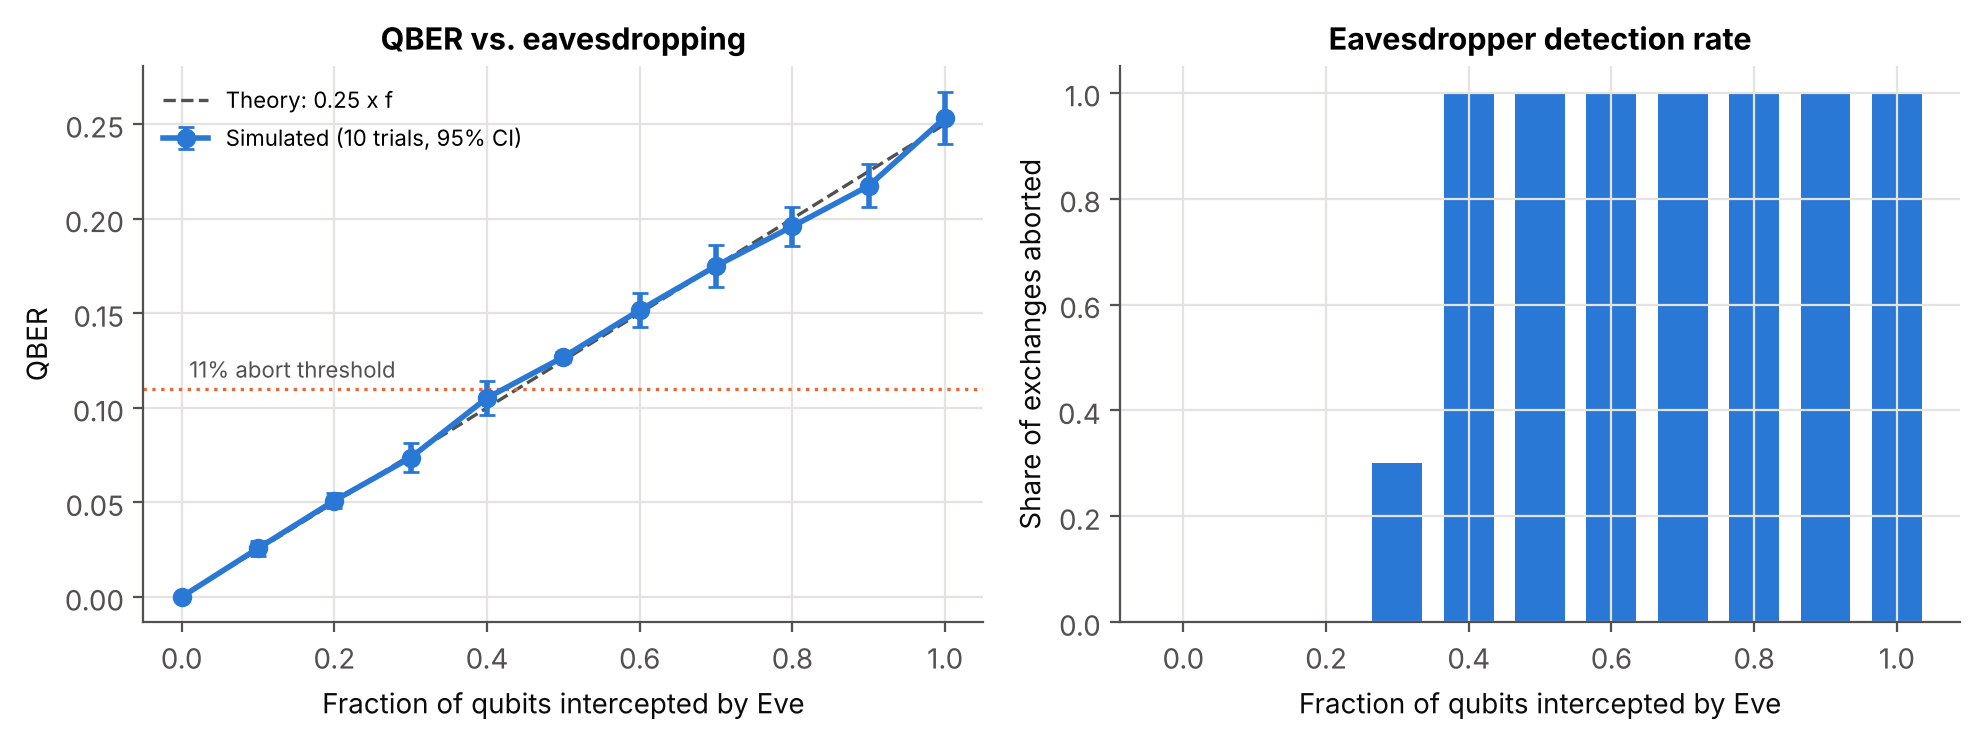

The file beside this chart, header and first rows:
intercept_fraction, trial, qber_estimate, qber_true, aborted, final_length, eve_agreement_before_pa, eve_agreement_after_pa
0.0, 0, 0.0, 0.0, 0, 651, 0.496, 0.533
0.0, 1, 0.0, 0.0, 0, 692, 0.4855, 0.4942
0.0, 2, 0.0, 0.0, 0, 675, 0.5142, 0.5111
0.0, 3, 0.0, 0.0, 0, 705, 0.4689, 0.4638
0.0, 4, 0.0, 0.0, 0, 697, 0.5113, 0.4921
0.0, 5, 0.0, 0.0, 0, 654, 0.4993, 0.5398
0.0, 6, 0.0, 0.0, 0, 673, 0.4987, 0.4799
0.0, 7, 0.0, 0.0, 0, 659, 0.4776, 0.4886
0.0, 8, 0.0, 0.0, 0, 651, 0.476, 0.4916
0.0, 9, 0.0, 0.0, 0, 665, 0.483, 0.4962
0.1, 0, 0.02381, 0.02243, 0, 418, 0.5172, 0.5478
0.1, 1, 0.03557, 0.02767, 0, 347, 0.5204, 0.5677
0.1, 2, 0.02281, 0.03549, 0, 386, 0.5272, 0.5181
0.1, 3, 0.01887, 0.02141, 0, 469, 0.5227, 0.4968
0.1, 4, 0.02198, 0.02195, 0, 470, 0.5207, 0.5043
0.1, 5, 0.02789, 0.01596, 0, 422, 0.5279, 0.4858
0.1, 6, 0.01176, 0.02611, 0, 357, 0.5144, 0.5378
0.1, 7, 0.05179, 0.0239, 0, 279, 0.5365, 0.5233
0.1, 8, 0.03922, 0.03665, 0, 296, 0.5262, 0.5574
0.1, 9, 0.03077, 0.02561, 0, 384, 0.4994, 0.5052
0.2, 0, 0.03984, 0.06109, 0, 207, 0.5551, 0.5459
0.2, 1, 0.05426, 0.05045, 0, 190, 0.5511, 0.5316
0.2, 2, 0.07087, 0.04599, 0, 133, 0.5283, 0.4962
0.2, 3, 0.06489, 0.04828, 0, 161, 0.526, 0.5093
0.2, 4, 0.05385, 0.05398, 0, 185, 0.5668, 0.5568
0.2, 5, 0.04215, 0.04464, 0, 264, 0.6008, 0.5189
0.2, 6, 0.06275, 0.04058, 0, 191, 0.5812, 0.5183
0.2, 7, 0.05882, 0.06013, 0, 137, 0.5556, 0.4599
0.2, 8, 0.06349, 0.0502, 0, 151, 0.5403, 0.5166
0.2, 9, 0.04511, 0.05382, 0, 232, 0.5532, 0.5129
0.3, 0, 0.06538, 0.08579, 0, 42, 0.5787, 0.4286
0.3, 1, 0.1016, 0.06112, 1, 0, 0.5865, nan
0.3, 2, 0.0728, 0.06386, 0, 82, 0.5581, 0.5854
0.3, 3, 0.064, 0.08289, 0, 37, 0.5682, 0.6757
0.3, 4, 0.04065, 0.0692, 0, 167, 0.578, 0.491
0.3, 5, 0.08203, 0.09138, 1, 0, 0.5809, nan
0.3, 6, 0.09091, 0.05929, 0, 30, 0.5863, 0.5333
0.3, 7, 0.1059, 0.08889, 1, 0, 0.5699, nan
0.3, 8, 0.05814, 0.06718, 0, 119, 0.5736, 0.479
0.3, 9, 0.0888, 0.06701, 0, 18, 0.558, 0.7222
0.4, 0, 0.116, 0.09309, 1, 0, 0.6037, nan
0.4, 1, 0.1047, 0.1151, 1, 0, 0.5718, nan
0.4, 2, 0.1111, 0.1162, 1, 0, 0.5971, nan
0.4, 3, 0.1154, 0.1093, 1, 0, 0.5977, nan
0.4, 4, 0.08108, 0.1195, 1, 0, 0.6093, nan
0.4, 5, 0.09127, 0.09404, 1, 0, 0.5921, nan
0.4, 6, 0.1024, 0.08399, 1, 0, 0.6194, nan
0.4, 7, 0.0902, 0.08639, 1, 0, 0.6034, nan
0.4, 8, 0.09766, 0.1095, 1, 0, 0.6023, nan
0.4, 9, 0.1008, 0.1252, 1, 0, 0.5858, nan
0.5, 0, 0.1351, 0.1285, 1, 0, 0.6195, nan
0.5, 1, 0.09375, 0.1222, 1, 0, 0.6281, nan
0.5, 2, 0.1328, 0.1235, 1, 0, 0.6177, nan
0.5, 3, 0.1111, 0.13, 1, 0, 0.6154, nan
0.5, 4, 0.1313, 0.1338, 1, 0, 0.6255, nan
0.5, 5, 0.09579, 0.1237, 1, 0, 0.6569, nan
0.5, 6, 0.1181, 0.123, 1, 0, 0.6073, nan
0.5, 7, 0.1351, 0.1236, 1, 0, 0.6474, nan
0.5, 8, 0.1202, 0.1302, 1, 0, 0.6031, nan
0.5, 9, 0.1197, 0.1298, 1, 0, 0.6452, nan
... 50 more rows
